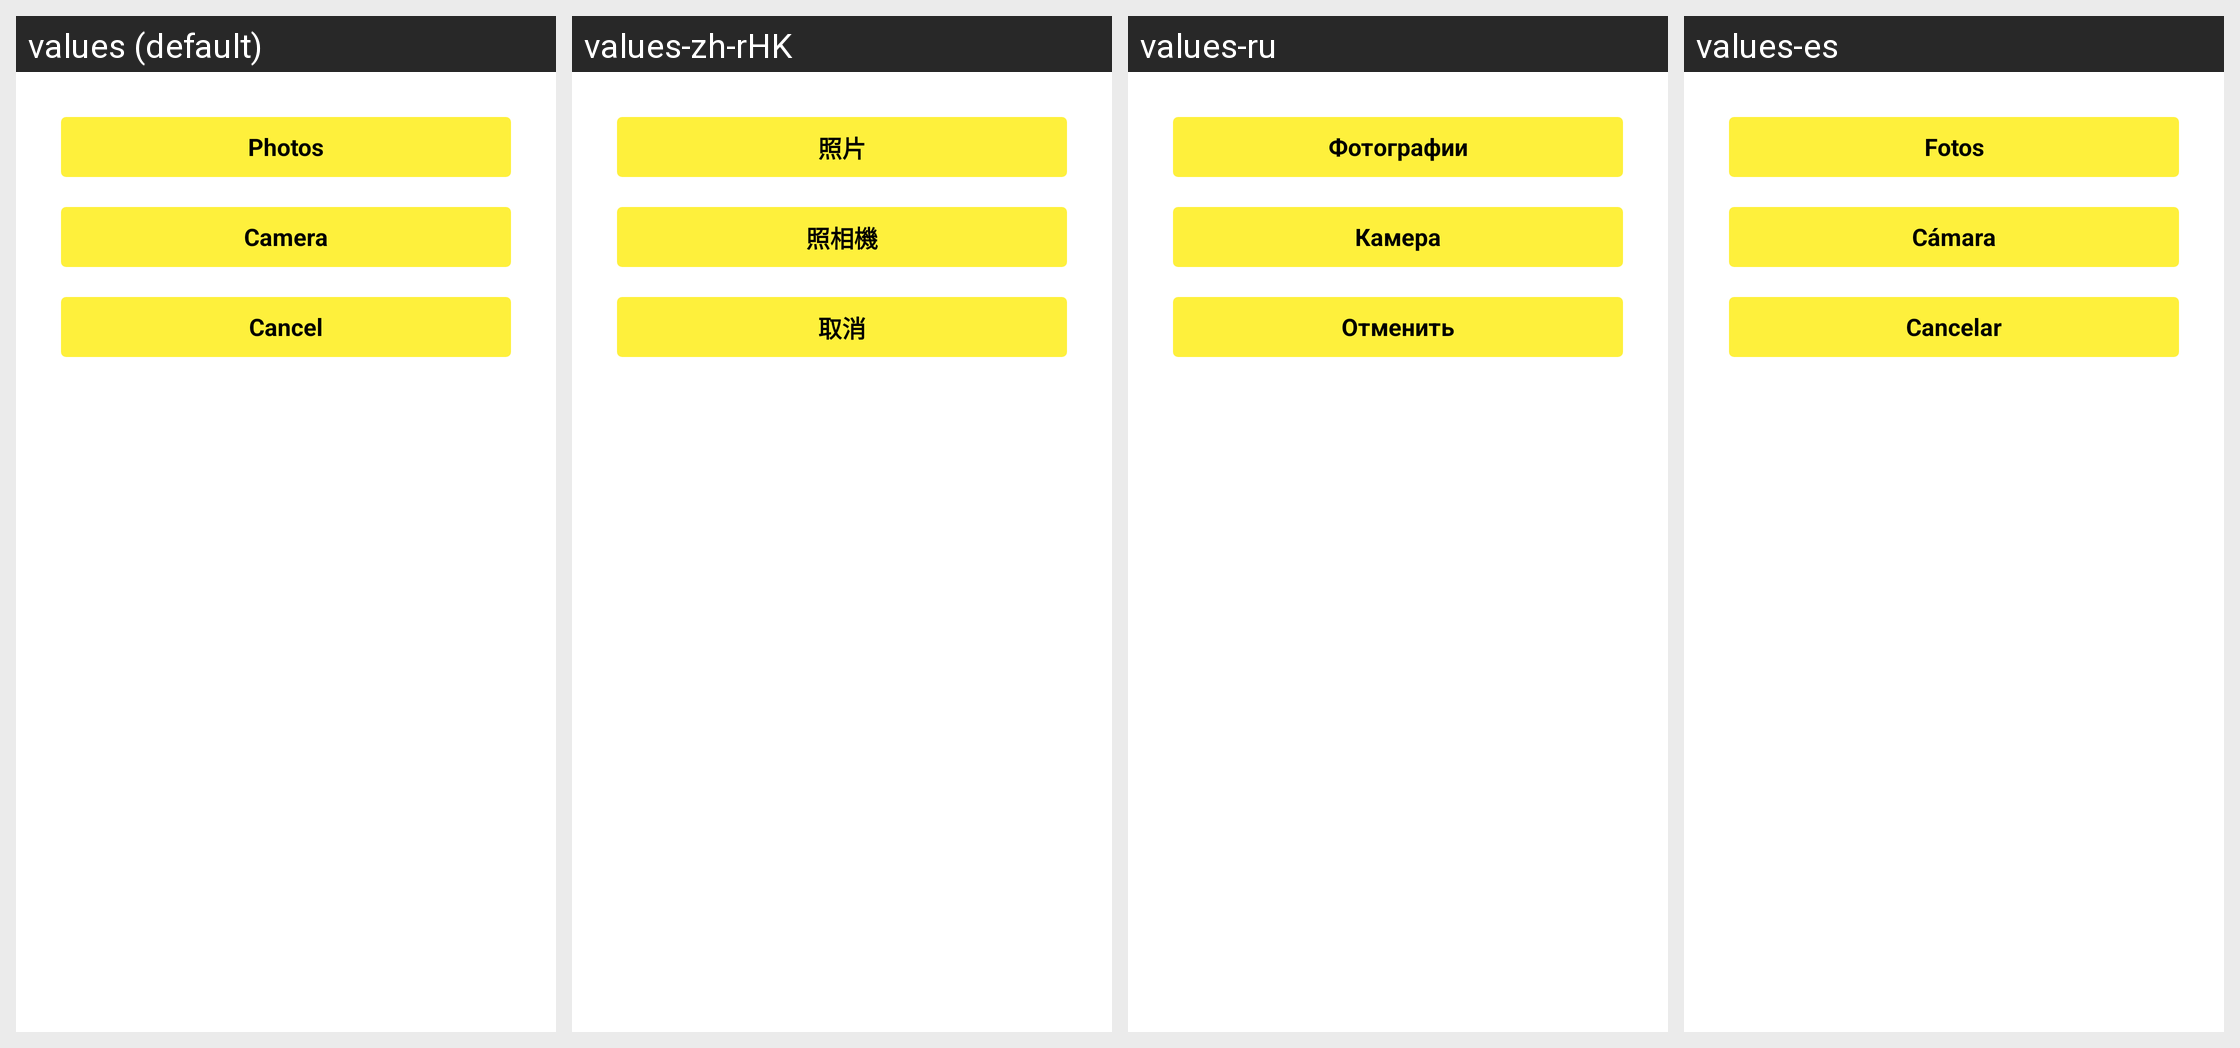

Strings drawn on this Android screen and how each of the app's shown locales translates them:
Android screen res/layout/dialog_photo_select.xml rendered under 4 locales, left to right: values (default), values-zh-rHK, values-ru, values-es. Device: Nexus 5 (rendered at 1080×1920; each locale shown at half size, 540×960, under a caption strip naming it); theme AppTheme.
Other locales in the repository, not shown: values-am, values-ar, values-as, values-bn, values-bs, values-ca, values-da, values-de, values-el, values-en, values-es-rUS, values-eu, values-fi, values-fr, values-gl, values-gu, values-hy, values-in, values-is, values-it, values-ja, values-kk, values-kn, values-ko, values-mk, values-ml, values-mr, values-ms, values-my, values-nb, values-ne, values-nl, values-or, values-pa, values-pl, values-pt, values-ro, values-sl, values-sq, values-sr, values-sv, values-sw, values-te, values-th, values-tr, values-uk, values-vi, values-zh, values-zh-rCN, values-zh-rTW, values-zu.
Strings drawn on this screen, with the default value and each locale's value (text and hints the layout hard-codes, and strings that could not be matched under every locale, appear in the picture but are not listed):

photos
  values: Photos
  values-zh-rHK: 照片
  values-ru: Фотографии
  values-es: Fotos

camera
  values: Camera
  values-zh-rHK: 照相機
  values-ru: Камера
  values-es: Cámara

cancel
  values: Cancel
  values-zh-rHK: 取消
  values-ru: Отменить
  values-es: Cancelar
